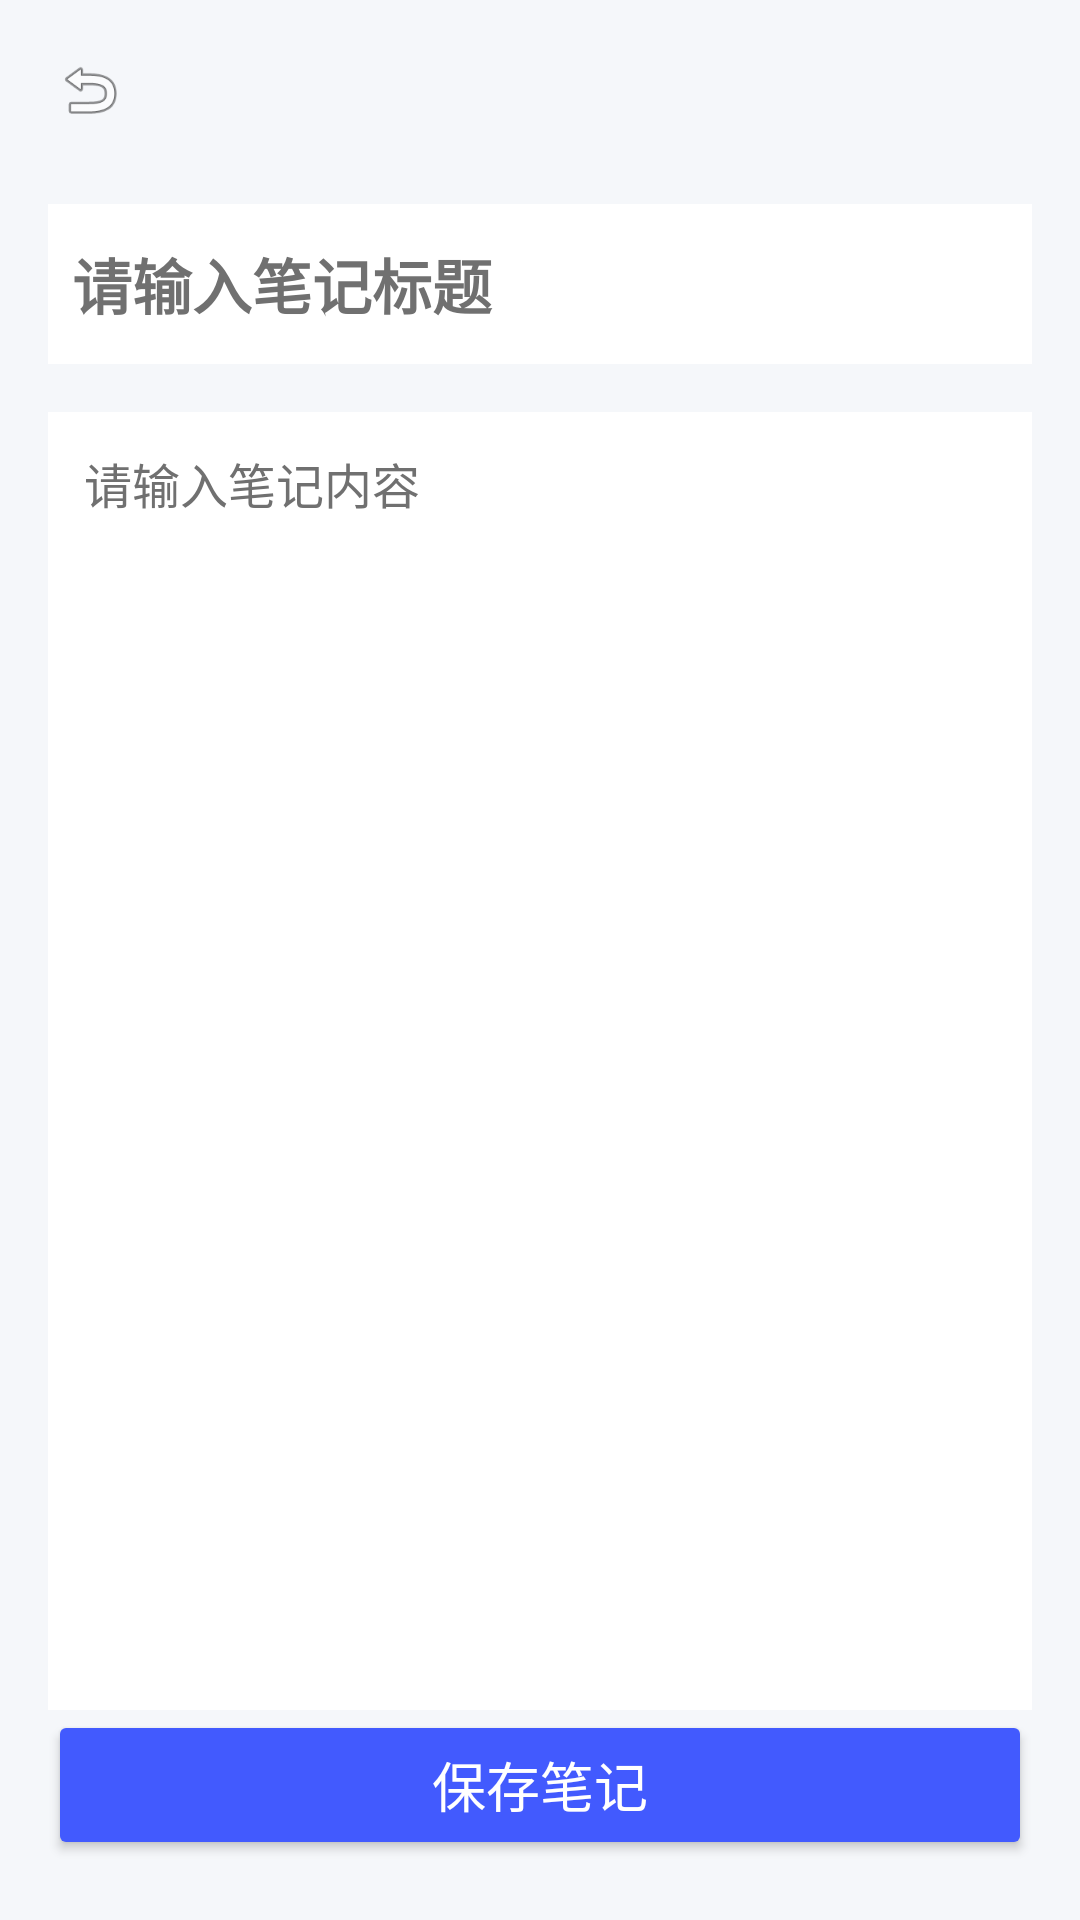

Write the Android layout XML for this screen, with the resource values it uses.
<!-- AndroidManifest.xml: application theme Theme.TodoList -->
<!-- res/layout/activity_note_add.xml -->
<?xml version="1.0" encoding="utf-8"?>
<LinearLayout xmlns:android="http://schemas.android.com/apk/res/android"
    android:layout_width="match_parent"
    android:layout_height="match_parent"
    android:orientation="vertical"
    android:background="#F5F7FA"
    android:fitsSystemWindows="true">
    <RelativeLayout
        android:layout_width="match_parent"
        android:layout_height="wrap_content"
        android:padding="8dp">
        <ImageView
            android:id="@+id/ivBack"
            android:layout_width="44dp"
            android:layout_height="44dp"
            android:src="@android:drawable/ic_menu_revert"
            android:contentDescription="@string/back"
            android:padding="10dp"/>
    </RelativeLayout>
    <EditText
        android:id="@+id/et_title"
        android:layout_width="match_parent"
        android:layout_height="wrap_content"
        android:hint="请输入笔记标题"
        android:textSize="20sp"
        android:textStyle="bold"
        android:layout_marginHorizontal="16dp"
        android:layout_marginTop="8dp"
        android:paddingVertical="12dp"
        android:paddingHorizontal="8dp"
        android:background="#FFFFFF"
        android:textColor="#1A1A1A"
        android:textColorHint="#707070"/>
    <EditText
        android:id="@+id/et_content"
        android:layout_width="match_parent"
        android:layout_height="0dp"
        android:layout_weight="1"
        android:hint="请输入笔记内容"
        android:textSize="16sp"
        android:gravity="top|start"
        android:layout_marginHorizontal="16dp"
        android:layout_marginTop="16dp"
        android:padding="12dp"
        android:background="#FFFFFF"
        android:textColor="#1A1A1A"
        android:textColorHint="#707070"/>
    <Button
        android:id="@+id/btn_save"
        android:layout_width="match_parent"
        android:layout_height="50dp"
        android:text="保存笔记"
        android:backgroundTint="#425AFE"
        android:textColor="#FFF"
        android:textSize="18sp"
        android:layout_marginHorizontal="16dp"
        android:layout_marginBottom="20dp"/>
</LinearLayout>
<!-- resources referenced by this layout -->
<resources>
  <string name="back">返回</string>
  <style name="Theme.TodoList" parent="Theme.MaterialComponents.Light.NoActionBar">
          
          <item name="colorPrimary">@color/brand_primary</item>
          <item name="colorPrimaryVariant">#3B82F6</item>
          <item name="colorOnPrimary">#FFFFFF</item>
          
          <item name="colorSecondary">@color/brand_secondary</item>
          <item name="colorSecondaryVariant">#F59E0B</item>
          <item name="colorOnSecondary">#1E293B</item>
          
          <item name="android:colorBackground">@color/bg_page</item>
          <item name="colorSurface">@color/bg_card</item>
          <item name="colorOnSurface">@color/text_main</item>
          
          <item name="colorError">@color/state_danger</item>
          <item name="colorOnError">#FFFFFF</item>
          
          <item name="android:statusBarColor">@color/brand_primary</item>
          <item name="android:windowLightStatusBar">true</item>
      </style>
  <color name="brand_primary">#60A5FA</color>
  <color name="brand_secondary">#FBBF24</color>
  <color name="bg_page">#F8FAFC</color>
  <color name="bg_card">#FFFFFF</color>
  <color name="text_main">#2D3748</color>
  <color name="state_danger">#F87171</color>
</resources>
